Run: headless pygame with SDL's dummy video driver; simulated clock (each Clock.tick advances the game by its frame time, no real sleeping); random seed 0; keys injected as events and as key.get_pressed() state; mouse plan: one left click at the window centre at the start of phase 2, then a move to the lower-right quarter at the start of phase 3.
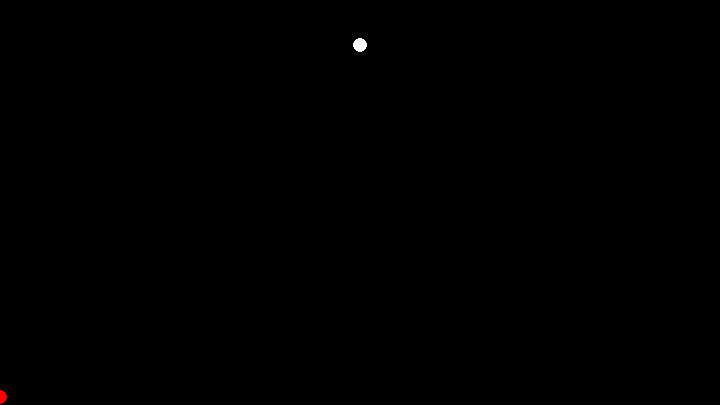
Frame 1 of 4 · flips 1–60 · no input
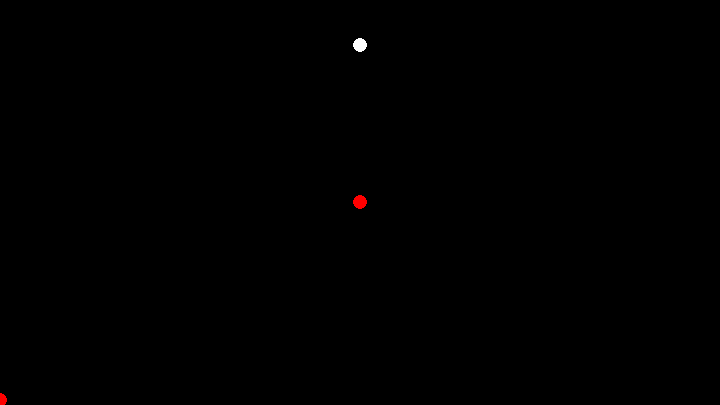
Frame 2 of 4 · flips 61–180 · clicked the window centre · tapped SPACE, RETURN · held RIGHT (→), D
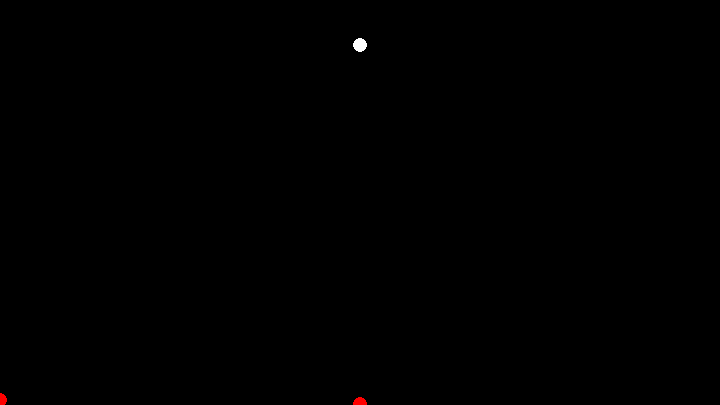
Frame 3 of 4 · flips 181–300 · moved the mouse to the lower-right quarter · held DOWN (↓), S
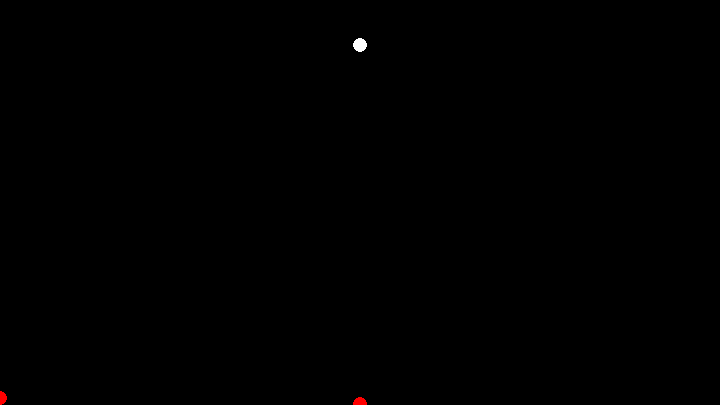
Frame 4 of 4 · flips 301–420 · held LEFT (←), A, UP (↑), W

The pygame program that drew these frames:

import math
from dataclasses import dataclass
from typing import List
import pygame
import time
import threading


aspect_ratio = [16,9];
window_width = 720;
window_height = (window_width/aspect_ratio[0])*(aspect_ratio[1]);

sim_width = 100; ## In Meters
sim_height = (sim_width/aspect_ratio[0])*(aspect_ratio[1]);

pin_radius = 1; ## Meters

max_velocity = 300.0;

sample_rate = 120; ## In Herz

gravity = -9.8/sample_rate; ## In Meters
air_damping = .9;

ball_radius = 1; ## In Meters
bounce_damping = .85; # Range 0 to 1


# Define Ball Parameters
@dataclass
class BallParameters:
    pos: List[float]
    velocity: List[float]
    window_pos: List[float]
    active: bool ## 0 is inactive 1 is active
ball: List[BallParameters] = []


# Define Pin Parameters
@dataclass
class PinParameters:
    pos: List[float]
    window_pos: List[float]
pin: List[PinParameters] = []


# Ball Creation Logic Goes In Here
# Initialize Balls
def initialize_balls():
    ball.append(BallParameters([0.0 , 0.0],[0.0 , 0.0],[0.0,0.0],True))


# Pin Creation Logic Goes Here
# Initialize Pins
def initialize_pins():
    pin.append(PinParameters([50 , 50],[0.0,0.0]))



# Convert simulation pos to window pos and add it to each pin
def pin_window_pos():
    for n in range(len(pin)):
        pin[n].window_pos[0] = (pin[n].pos[0] / sim_width) * window_width
        pin[n].window_pos[1] = window_height - ((pin[n].pos[1] / sim_height) * window_height)



# Detect and Calculate Balls Colliding with Pins
def pin_collisions():
    for n in range(len(ball)):
        if not ball[n].active:
            continue
        for i in range(len(pin)):
            d = math.sqrt((ball[n].pos[0] - pin[i].pos[0])**2 + (ball[n].pos[1] - pin[i].pos[1])**2)

            if d < (pin_radius + ball_radius):
                x_direction = pin[i].pos[0] - ball[n].pos[0]
                y_direction = pin[i].pos[1] - ball[n].pos[1]
                normal_x = x_direction / d
                normal_y = y_direction / d
                dot = ball[n].velocity[0]*(normal_x) + ball[n].velocity[1]*(normal_y);

                ball[n].velocity[0] = ball[n].velocity[0] - 2 * dot * normal_x;
                ball[n].velocity[1] = ball[n].velocity[1] - 2 * dot * normal_y;

                ball[n].pos[0] = pin[i].pos[0] + normal_x * (pin_radius + ball_radius + 0.01);
                ball[n].pos[1] = pin[i].pos[1] + normal_y * (pin_radius + ball_radius + 0.01);

                ball[n].velocity[0] *= bounce_damping;
                ball[n].velocity[1] *= bounce_damping;



# Detect and Calculate Balls Colliding with the Floor and Ceiling
def floor_ceil_collision(floor_height,ceil_height):
    for n in range(len(ball)):
        if not ball[n].active:
            continue
        if (ball[n].pos[1] < floor_height):
            ball[n].velocity[1] *= -1;
            ball[n].pos[1] = floor_height + ball_radius + 0.01;
            ball[n].velocity[0] *= bounce_damping;
            ball[n].velocity[1] *= bounce_damping;

        elif (ball[n].pos[1] > ceil_height):
            ball[n].velocity[1] *= -1;
            ball[n].pos[1] = ceil_height - ball_radius + 0.01;
            ball[n].velocity[0] *= bounce_damping;
            ball[n].velocity[1] *= bounce_damping;



# Detect and Calculate Collisions with walls
def wall_collisions(left,right):
    for n in range(len(ball)):
        if not ball[n].active:
            continue
        if (ball[n].pos[0] < left):
            ball[n].velocity[0] *= -1;
            ball[n].velocity[0] *= bounce_damping;
            ball[n].velocity[1] *= bounce_damping;

        elif (ball[n].pos[0] > right):
            ball[n].velocity[0] *= -1;
            ball[n].velocity[0] *= bounce_damping;
            ball[n].velocity[1] *= bounce_damping;



# Apply Global Simulation Calculations
def global_simulations():
    for n in range(len(ball)):
        if not ball[n].active:
            continue
        ball[n].velocity[0] *= air_damping;
        ball[n].velocity[1] *= air_damping;

        ball[n].velocity[1] += gravity;

        speed = math.sqrt(ball[n].velocity[0]**2 + ball[n].velocity[1]**2)
        if speed > max_velocity:
            scale = max_velocity / speed
            ball[n].velocity[0] *= scale
            ball[n].velocity[1] *= scale

        ball[n].pos[0] += ball[n].velocity[0];
        ball[n].pos[1] += ball[n].velocity[1];




# Updates the Screen Pos of Each Ball
def sim_to_window():
    for n in range(len(ball)):
        ball[n].window_pos[0] = (ball[n].pos[0] / sim_width) * window_width
        ball[n].window_pos[1] = window_height - ((ball[n].pos[1] / sim_height) * window_height)



# Simulation Loop
def simulation_loop(running): ## If the app is runnning updates every ball position and velocity every "sample_rate" of a second
    while running(): ## Execute Every "sample_rate" of a second
        start_time = time.time()

        sim_to_window() ## Update the Screen Position Array For each pin and ball
        pin_window_pos() ## Update pin screen position

        global_simulations() ## Apply Gravity and Air damping to every ball
        pin_collisions() ## Check if a ball collides with a pin if one does apply bouncing to it
        floor_ceil_collision(0,sim_height)
        wall_collisions(0,sim_width)

        elapsed = time.time() - start_time
        sleep_time = max(0, (1/sample_rate) - elapsed)
        time.sleep(sleep_time)



# Display Loop
def display_loop(running): ## Creates a window, updates every frame, every frame calls pin and ball positions from array
    pygame.init()
    screen = pygame.display.set_mode((int(window_width), int(window_height)))
    clock = pygame.time.Clock()

    while running():
        screen.fill((0, 0, 0))

        for event in pygame.event.get():
            if event.type == pygame.QUIT:
                running_state["value"] = False

            elif event.type == pygame.MOUSEBUTTONDOWN:
                mouse_x, mouse_y = pygame.mouse.get_pos()
                sim_x = (mouse_x / window_width) * sim_width
                sim_y = ((window_height - mouse_y) / window_height) * sim_height
                new_ball = BallParameters([sim_x, sim_y], [0.0, 0.0], [0.0, 0.0], True)
                new_ball.window_pos[0] = (sim_x / sim_width) * window_width
                new_ball.window_pos[1] = window_height - ((sim_y / sim_height) * window_height)
                ball.append(new_ball)

        for p in pin:
            pygame.draw.circle(screen, (255, 255, 255), (int(p.window_pos[0]), int(p.window_pos[1])), int(pin_radius * window_width / sim_width))
        for b in ball:
            if not b.active:
                continue
            pygame.draw.circle(screen, (255, 0, 0), (int(b.window_pos[0]), int(b.window_pos[1])), int(ball_radius * window_width / sim_width))

        pygame.display.flip()
        clock.tick(60)


## ____ Main Processing ____ ##

initialize_pins()
initialize_balls()
pin_window_pos()

running_state = {"value": True}

simulation_thread = threading.Thread(target=simulation_loop, args=(lambda: running_state["value"],))
simulation_thread.start()

display_loop(lambda: running_state["value"])
